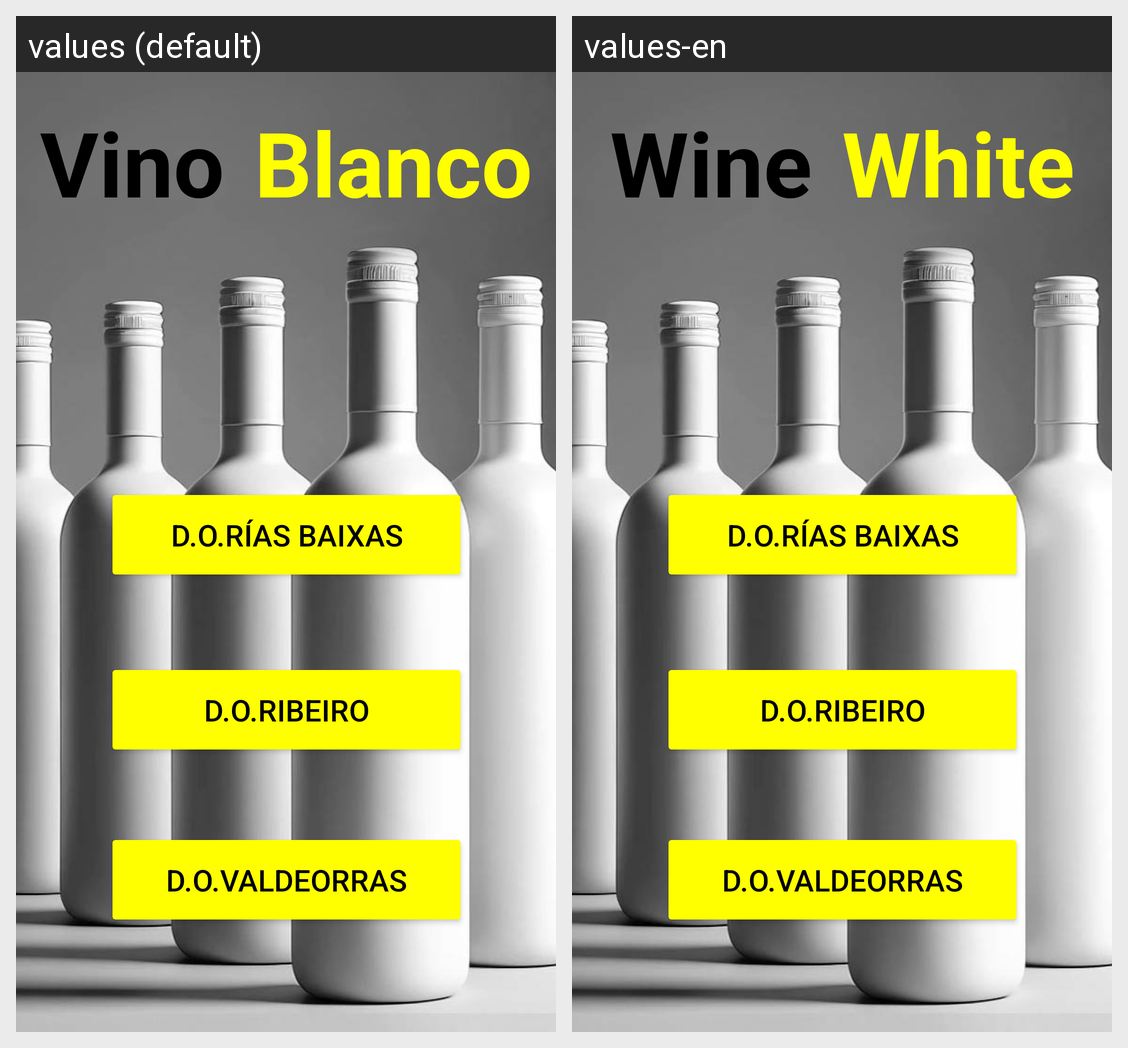

For this localized Android screen grid, give each drawn string resource with its value in every locale shown.
Android screen res/layout/fragment_blancos.xml rendered under 2 locales, left to right: values (default), values-en. Device: Nexus 5 (rendered at 1080×1920; each locale shown at half size, 540×960, under a caption strip naming it); theme Theme.TheGoodWine.
Strings drawn on this screen, with the default value and each locale's value (text and hints the layout hard-codes, and strings that could not be matched under every locale, appear in the picture but are not listed):

vino
  values: Vino
  values-en: Wine

blanco
  values: Blanco
  values-en: White

rbaixas
  values: D.O.Rías Baixas
  values-en: D.O.Rías Baixas

ribeiro
  values: D.O.Ribeiro
  values-en: D.O.Ribeiro

valdeorras
  values: D.O.Valdeorras
  values-en: D.O.Valdeorras
